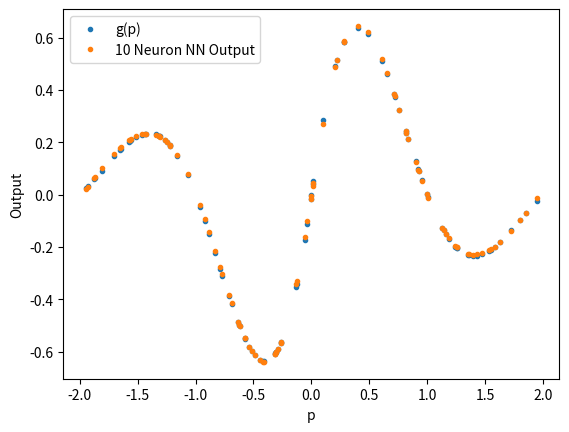
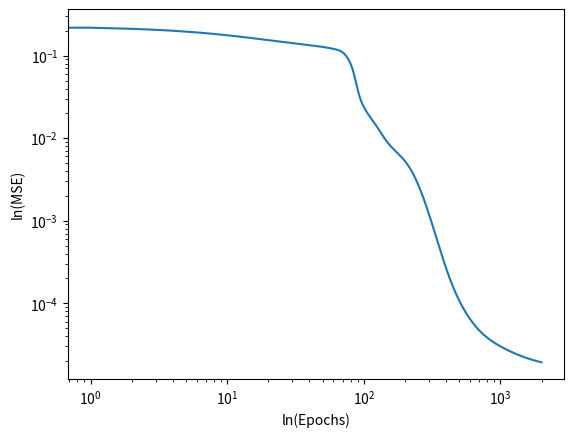

The matplotlib source for these figures, in order:
# -*- coding: utf-8 -*-
"""
Created on Mon Oct  7 17:54:54 2019

[redacted]
ML2
HW6
"""
#%%Packages

import numpy as np
import matplotlib.pyplot as plt 

#%% Functions

# Logsigmoid:
def logsig(n):
    a = 1/(1+np.exp(-n))
    return(a)
    
# Pureline:
def purelin(n):
    a = n
    return(a)
    
#Positive Linear:
def poslin(n):
    if n < 0:
        a = 0
    elif n >= 0:
        a = n
    return(a)

# Function to be approximated:
def g(p):
    g = np.exp(-abs(p))*np.sin(np.pi*p)
    return(g)

# Execution of 1-S-1 Neural Network:
def NN_1S1(p, W_1, b_1, W_2, b_2):
    n_1 = W_1*p+b_1
    a_1 = logsig(n_1)
    n_2 = np.dot(W_2, a_1)+b_2
    a_2 = purelin(n_2)
    return(float(a_2))

#%% User Defined Variables

# For the Stochastic Gradient approach with 2 Neurons use the settings:
'''
draws = 100
epochs = 2000
samples = 3
#p = np.linspace(-2, 2, draws)
p = np.random.uniform(low=-2, high=2, size=draws)
t = g(p)
alpha = .1
S = 2 #Number of neurons
m = 1 #Size of Batches ("1"-stochastic Grad; "draws"-Batch)
'''

# For the Stochastic Gradient approach with 10 Neurons use the settings:
'''
draws = 100
epochs = 2000
samples = 3
#p = np.linspace(-2, 2, draws)
p = np.random.uniform(low=-2, high=2, size=draws)
t = g(p)
alpha = .1
S = 10 #Number of neurons
m = 1 #Size of Batches ("1"-stochastic Grad; "draws"-Batch)
'''

# For the Batch approach with 2 Neurons use the settings (takes awhile):
'''
draws = 100
epochs = 30000
samples = 1
#p = np.linspace(-2, 2, draws)
p = np.random.uniform(low=-2, high=2, size=draws)
t = g(p)
alpha = .1
S = 2 #Number of neurons
m = draws #Size of Batches ("1"-stochastic Grad; "draws"-Batch)
'''

# For the Batch approach with 10 Neurons use the settings (takes awhile):
'''
draws = 100
epochs = 20000
samples = 1
#p = np.linspace(-2, 2, draws)
p = np.random.uniform(low=-2, high=2, size=draws)
t = g(p)
alpha = .2
S = 10 #Number of neurons
m = draws #Size of Batches ("1"-stochastic Grad; "draws"-Batch)
'''

draws = 100
epochs = 2000
samples = 3
#p = np.linspace(-2, 2, draws)
p = np.random.uniform(low=-2, high=2, size=draws)
t = g(p)
alpha = .1
S = 10 #Number of neurons
m = 1 #Size of Batches ("1"-stochastic Grad; "draws"-Batch)

#%% 1-S-1 Function Approximation Neural Network

# 1-S-1 Network:
print('Running . . .')
for sample in range(samples):
    
    # Initalizing Random Weights between -.5 and .5
    W_1 = np.random.uniform(low=-.5, high=.5, size=(S,1))
    b_1 = np.random.uniform(low=-.5, high=.5, size=(S,1))
    W_2 = np.random.uniform(low=-.5, high=.5, size=(S,1)).T
    b_2 = np.random.uniform(low=-.5, high=.5, size=(1,1))
    
    # Epoch MSE Store:
    epochs_MSE = np.zeros(epochs)
    
    for epoch in range(epochs):
        
        # Generating Gradient Stores:
        G_s2a1 = np.zeros((m, S))
        G_s2 = np.zeros(m)
        G_s1p = np.zeros((m, S))
        G_s1 = np.zeros((m, S))
        b_count = 0

        for i in range(1, draws+1):
            
            # Forward Propagation:
            n_1 = W_1*p[i-1]+b_1
            a_1 = logsig(n_1)
            n_2 = np.dot(W_2, a_1)+b_2
            a_2 = purelin(n_2)
            
            # Backward Propagation:
            e = t[i-1] - a_2
            s_2 = -2*e
            f_prime = np.identity(S)*((1-a_1)*(a_1))
            s_1 = np.dot(f_prime, W_2.T*s_2)
            
            # Storing Gradients:
            G_s2a1[b_count] = (s_2*a_1).T
            G_s2[b_count] = s_2
            G_s1p[b_count] = (s_1*p[i-1]).T
            G_s1[b_count] = s_1.T
            b_count += 1

            # Update Weights in Batch:
            if (i % m == 0):
                W_2 = W_2 - (alpha*np.mean(G_s2a1, axis=0))
                b_2 = b_2 - (alpha*np.mean(G_s2, axis=0))
                W_1 = W_1 - (alpha*np.mean(G_s1p, axis=0)).reshape(S,1)
                b_1 = b_1 - (alpha*np.mean(G_s1, axis=0)).reshape(S,1)
                
                # Resetting Gradient Stores:
                G_s2a1 = np.zeros((m, S))
                G_s2 = np.zeros(m)
                G_s1p = np.zeros((m, S))
                G_s1 = np.zeros((m, S))
                b_count = 0
            
            # Updating Weights Using Remainder Gradients:
            elif (i == draws):
                W_2 = W_2 - (alpha*np.mean(G_s2a1[:i % m], axis=0))
                b_2 = b_2 - (alpha*np.mean(G_s2[:i % m], axis=0))
                W_1 = W_1 - (alpha*np.mean(G_s1p[:i % m], axis=0)).reshape(S,1)
                b_1 = b_1 - (alpha*np.mean(G_s1[:i % m], axis=0)).reshape(S,1)

        # Calculating MSE for epoch:
        epoch_output = np.zeros(draws)
        for i in range(draws):
            epoch_output[i] = NN_1S1(p[i], W_1, b_1, W_2, b_2)
        epoch_error = t - epoch_output
        epoch_MSE = float(sum(epoch_error**2)/len(epoch_error))
        epochs_MSE[epoch] = epoch_MSE
        
        # Selecting Best Epoch:
        if epoch == 0:
            best_epoch_MSE = epoch_MSE
            best_epoch_W_1 = W_1
            best_epoch_b_1 = b_1
            best_epoch_W_2 = W_2
            best_epoch_b_2 = b_2  
        elif epoch_MSE < best_epoch_MSE:
            best_epoch_MSE = epoch_MSE
            best_epoch_W_1 = W_1
            best_epoch_b_1 = b_1
            best_epoch_W_2 = W_2
            best_epoch_b_2 = b_2
        else:
            pass
        
        print('epoch: %s ; MSE: %s' % (epoch, best_epoch_MSE))
        
    #Calculating Sample MSE:
    sample_output = np.zeros(draws)
    for i in range(draws):
        sample_output[i] = NN_1S1(
                p[i], 
                best_epoch_W_1, 
                best_epoch_b_1, 
                best_epoch_W_2, 
                best_epoch_b_2
            )
    sample_error = t - sample_output
    sample_MSE = float(sum(sample_error**2)/len(sample_error))
    
    # Selecting Best Sample:
    print('sample: %s ; MSE: %s' % (sample, sample_MSE))
    if sample == 0:
        best_sample_MSE = sample_MSE
        best_W_1 = best_epoch_W_1
        best_b_1 = best_epoch_b_1
        best_W_2 = best_epoch_W_2
        best_b_2 = best_epoch_b_2
        best_output = sample_output    
    elif sample_MSE < best_sample_MSE:
        best_sample_MSE = sample_MSE
        best_W_1 = best_epoch_W_1
        best_b_1 = best_epoch_b_1
        best_W_2 = best_epoch_W_2
        best_b_2 = best_epoch_b_2
        best_output = sample_output
    else:
        pass
    if sample_MSE < .0001:
        print('Solution Found!')
        break
    
#%% Plots

# Function Output Plot:
plt.figure('NN output v. g(p)')
plt.plot(p, t, '.', label='g(p)') 
plt.xlabel('p') 
plt.ylabel('g') 
#plt.show()

# NN Approximation Plot:
plt.plot(p, best_output, '.', label='%s Neuron NN Output' % S) 
plt.xlabel('p') 
plt.ylabel('Output')
plt.legend(loc='upper left')
plt.show()

# MSE by Epoch Plot:
plt.figure('MSE by Epoch')
plt.loglog(list(range(epochs)), epochs_MSE) 
plt.xlabel('ln(Epochs)') 
plt.ylabel('ln(MSE)')
plt.show()

print('Execution Complete!')

#%% Out of Sample Plots
'''
x = np.random.uniform(low=-5, high=5, size=draws*10)
y = g(x)

yhat = np.zeros(draws*10)
for i in range(draws*10):
    yhat[i] = NN_1S1(
            x[i], 
            best_epoch_W_1, 
            best_epoch_b_1, 
            best_epoch_W_2, 
            best_epoch_b_2
        )
    
# Function Out of Sample Output Plot:
plt.figure('Out of Sample NN output v. g(x)')
plt.plot(x, y, '.', label='g(x)') 
plt.xlabel('x') 
plt.ylabel('y') 
#plt.show()
   
# NN Out of Sample Approximation Plot:
plt.plot(x, yhat, '.', label='%s Neuron NN Output' % S) 
plt.xlabel('x') 
plt.ylabel('yhat')
plt.legend(loc='upper left')
plt.show()
'''
